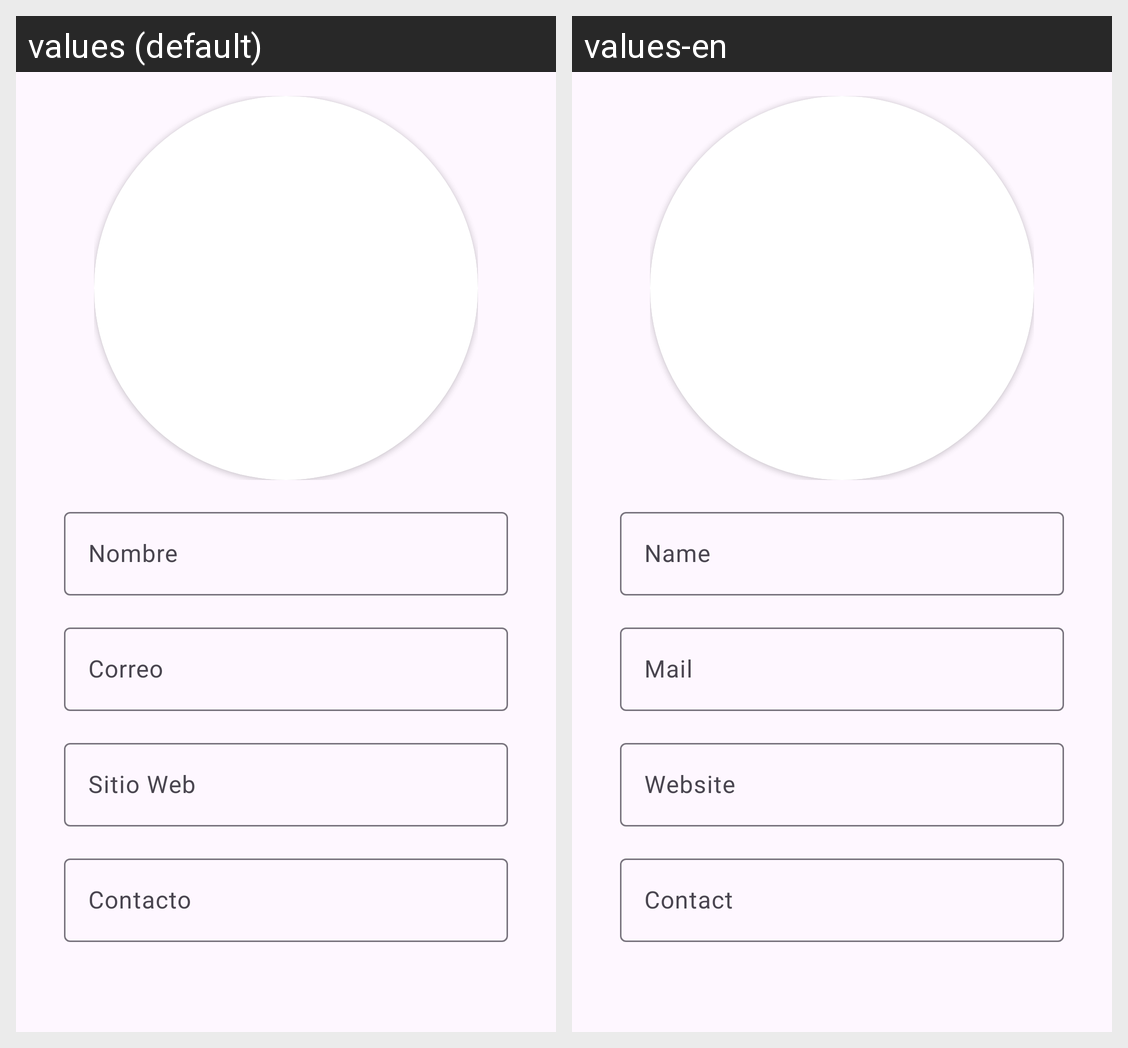

Strings drawn on this Android screen and how each of the app's shown locales translates them:
Android screen res/layout/activity_editdev.xml rendered under 2 locales, left to right: values (default), values-en. Device: Nexus 5 (rendered at 1080×1920; each locale shown at half size, 540×960, under a caption strip naming it); theme Theme.Calculadora.
Strings drawn on this screen, with the default value and each locale's value (text and hints the layout hard-codes, and strings that could not be matched under every locale, appear in the picture but are not listed):

text_nombre
  values: Nombre
  values-en: Name

text_correo
  values: Correo
  values-en: Mail

text_sitio_web
  values: Sitio Web
  values-en: Website

text_sitio_phone
  values: Contacto
  values-en: Contact
